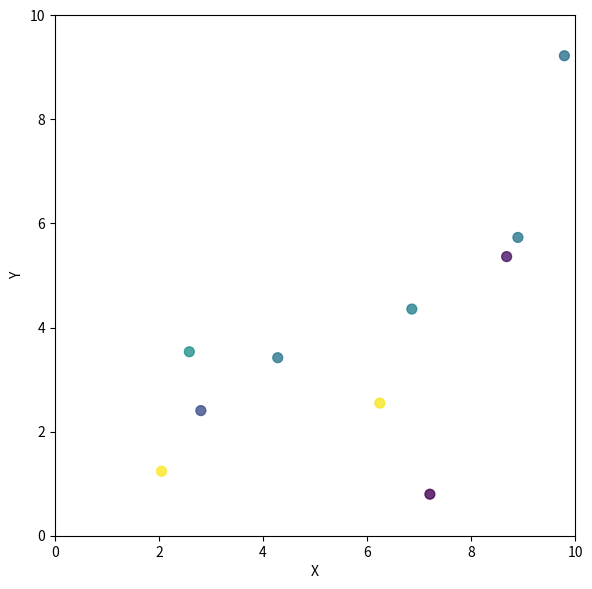

This chart was generated by the following Python code:
import numpy as np
import random
import matplotlib.pyplot as plt
from matplotlib.animation import FuncAnimation

# Параметры системы
NUM_PARTICLES = 10
TIME_STEP = 0.1
BOUNDS = (0, 10, 0, 10)
GRAVITY = np.array([0, -0.1], dtype=float)

# Счетчик для статистики
particles = []
total_died = 0

# Функция создания характеристик частицы
def create_particle(pos, vel, lifetime):
    return {
        'pos': np.array(pos, dtype=float),
        'vel': np.array(vel, dtype=float),
        'lifetime': lifetime,
        'age': 0.0
    }

# Функция добавления частицы
def add_particle(pos, vel, lifetime):
    particles.append(create_particle(pos, vel, lifetime))

# Функция создания рандомный частицы
def create_random_particle():
    pos = [random.uniform(0, 10), random.uniform(0, 10)]
    vel = [random.uniform(-1, 1), random.uniform(-1, 1)]
    lifetime = random.uniform(5, 15)
    add_particle(pos, vel, lifetime)

# Функция обновления системы
def update_system(time_step):
    global particles, total_died
    dead_count = 0

    for particle in particles:
        particle['vel'] += GRAVITY * time_step
        new_pos = particle['pos'] + particle['vel'] * time_step

        x_min, x_max, y_min, y_max = BOUNDS
        if new_pos[0] < x_min:
            new_pos[0] = x_min
            particle['vel'][0] = -particle['vel'][0]
        elif new_pos[0] > x_max:
            new_pos[0] = x_max
            particle['vel'][0] = -particle['vel'][0]

        if new_pos[1] < y_min:
            new_pos[1] = y_min
            particle['vel'][1] = -particle['vel'][1]
        elif new_pos[1] > y_max:
            new_pos[1] = y_max
            particle['vel'][1] = -particle['vel'][1]

        particle['pos'] = new_pos
        particle['age'] += time_step

        if particle['age'] >= particle['lifetime']:
            dead_count += 1
    particles = [p for p in particles if p['age'] < p['lifetime']]
    total_died += dead_count

    for _ in range(dead_count):
        create_random_particle()
    return dead_count

# Функция позиции частицы
def get_pos():
    return np.array([p['pos'] for p in particles])

# Функция для вычисления врмени жизни частицы
def get_remaining_lifetimes():
    return np.array([p['lifetime'] - p['age'] for p in particles])

for _ in range(NUM_PARTICLES):
    create_random_particle()

# Настройка графики
fig, ax = plt.subplots(figsize=(6, 6))
ax.set_xlim(0, 10)
ax.set_ylim(0, 10)
ax.set_aspect('equal')
ax.set_xlabel('X')
ax.set_ylabel('Y')

initial_pos = get_pos()
initial_lifetimes = get_remaining_lifetimes()
scat = ax.scatter(initial_pos[:, 0], initial_pos[:, 1], c=initial_lifetimes, s=50, alpha=0.8, cmap='viridis')

info_text = ax.text(0.02, 0.98, '', transform=ax.transAxes, verticalalignment='top', bbox=dict(boxstyle="round", facecolor="wheat", alpha=0.8))

def init():
    positions = get_pos()
    lifetimes = get_remaining_lifetimes()
    scat.set_offsets(positions)
    scat.set_array(lifetimes)
    info_text.set_text(f'Кадр: 0\nУмерло: {total_died}')
    return [scat, info_text]

def animate(frame):
    update_system(TIME_STEP)

    positions = get_pos()
    lifetimes = get_remaining_lifetimes()

    if len(positions) > 0:
        scat.set_offsets(positions)
        scat.set_array(lifetimes)

    info_text.set_text(f'Кадр: {frame}\nУмерло: {total_died}')
    return [scat, info_text]

anim = FuncAnimation(fig, animate, frames=60, init_func=init, interval=50, blit=False, repeat=True)

plt.tight_layout()
plt.show()